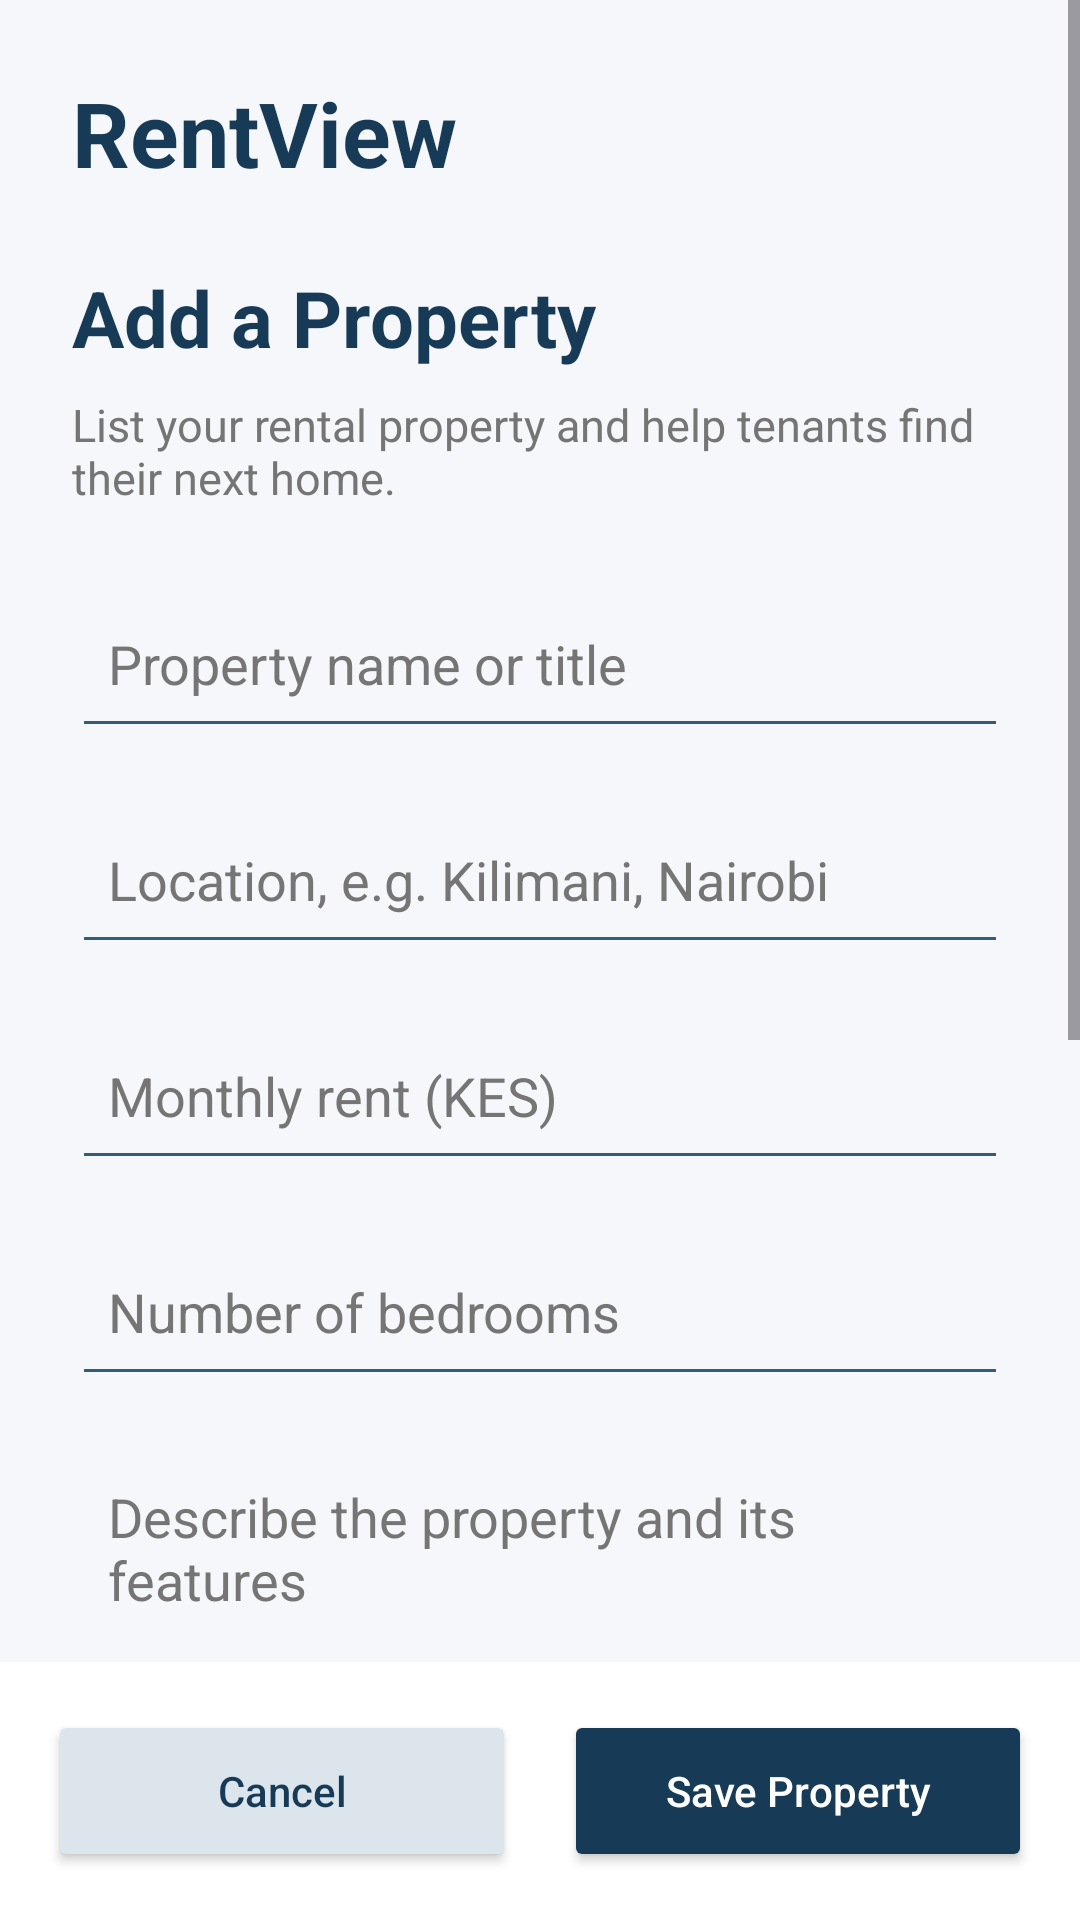

Android layout source for this screen:
<!-- AndroidManifest.xml: application theme Theme.rentview -->
<!-- res/layout/activity_add_property.xml -->
<?xml version="1.0" encoding="utf-8"?>
<LinearLayout xmlns:android="http://schemas.android.com/apk/res/android"
    android:layout_width="match_parent"
    android:layout_height="match_parent"
    android:orientation="vertical"
    android:background="#F5F7FA">

    
    <ScrollView
        android:layout_width="match_parent"
        android:layout_height="0dp"
        android:layout_weight="1">

        <LinearLayout
            android:layout_width="match_parent"
            android:layout_height="wrap_content"
            android:orientation="vertical"
            android:padding="24dp">

            <TextView
                android:layout_width="match_parent"
                android:layout_height="wrap_content"
                android:text="RentView"
                android:textColor="#173B57"
                android:textSize="30sp"
                android:textStyle="bold"
                android:layout_marginBottom="24dp" />

            <TextView
                android:layout_width="match_parent"
                android:layout_height="wrap_content"
                android:text="Add a Property"
                android:textColor="#173B57"
                android:textSize="26sp"
                android:textStyle="bold"
                android:layout_marginBottom="8dp" />

            <TextView
                android:layout_width="match_parent"
                android:layout_height="wrap_content"
                android:text="List your rental property and help tenants find their next home."
                android:textColor="#757575"
                android:textSize="15sp"
                android:layout_marginBottom="24dp" />

            <EditText
                android:id="@+id/etPropertyTitle"
                android:layout_width="match_parent"
                android:layout_height="56dp"
                android:hint="Property name or title"
                android:inputType="textCapSentences"
                android:padding="12dp"
                android:textColor="#263746"
                android:textColorHint="#757575"
                android:backgroundTint="#315D78"
                android:layout_marginBottom="16dp" />

            <EditText
                android:id="@+id/etPropertyLocation"
                android:layout_width="match_parent"
                android:layout_height="56dp"
                android:hint="Location, e.g. Kilimani, Nairobi"
                android:inputType="textCapSentences"
                android:padding="12dp"
                android:textColor="#263746"
                android:textColorHint="#757575"
                android:backgroundTint="#315D78"
                android:layout_marginBottom="16dp" />

            <EditText
                android:id="@+id/etPropertyRent"
                android:layout_width="match_parent"
                android:layout_height="56dp"
                android:hint="Monthly rent (KES)"
                android:inputType="numberDecimal"
                android:padding="12dp"
                android:textColor="#263746"
                android:textColorHint="#757575"
                android:backgroundTint="#315D78"
                android:layout_marginBottom="16dp" />

            <EditText
                android:id="@+id/etPropertyBedrooms"
                android:layout_width="match_parent"
                android:layout_height="56dp"
                android:hint="Number of bedrooms"
                android:inputType="number"
                android:padding="12dp"
                android:textColor="#263746"
                android:textColorHint="#757575"
                android:backgroundTint="#315D78"
                android:layout_marginBottom="16dp" />

            <EditText
                android:id="@+id/etPropertyDescription"
                android:layout_width="match_parent"
                android:layout_height="120dp"
                android:hint="Describe the property and its features"
                android:inputType="textCapSentences|textMultiLine"
                android:gravity="top"
                android:padding="12dp"
                android:textColor="#263746"
                android:textColorHint="#757575"
                android:backgroundTint="#315D78"
                android:layout_marginBottom="24dp" />

            <TextView
                android:layout_width="match_parent"
                android:layout_height="wrap_content"
                android:text="Property Photos"
                android:textColor="#173B57"
                android:textSize="20sp"
                android:textStyle="bold"
                android:layout_marginBottom="8dp" />

            <TextView
                android:layout_width="match_parent"
                android:layout_height="wrap_content"
                android:text="Add photos of the bedrooms, kitchen, bathroom, and exterior. Clear photos help tenants understand what the property looks like."
                android:textColor="#757575"
                android:textSize="14sp"
                android:lineSpacingExtra="3dp"
                android:layout_marginBottom="16dp" />

            <Button
                android:id="@+id/btnChoosePhotos"
                android:layout_width="match_parent"
                android:layout_height="56dp"
                android:text="Choose Property Photos"
                android:textColor="#FFFFFF"
                android:textSize="16sp"
                android:backgroundTint="#315D78"
                android:layout_marginBottom="12dp" />

            <TextView
                android:id="@+id/tvSelectedPhotos"
                android:layout_width="match_parent"
                android:layout_height="wrap_content"
                android:text="No photos selected"
                android:textColor="#757575"
                android:textSize="14sp"
                android:padding="12dp"
                android:background="#FFFFFF"
                android:layout_marginBottom="16dp" />

        </LinearLayout>
    </ScrollView>

    
    <LinearLayout
        android:layout_width="match_parent"
        android:layout_height="wrap_content"
        android:orientation="horizontal"
        android:padding="16dp"
        android:background="#FFFFFF">

        <Button
            android:id="@+id/btnCancelProperty"
            android:layout_width="0dp"
            android:layout_height="54dp"
            android:layout_weight="1"
            android:text="Cancel"
            android:textAllCaps="false"
            android:textColor="#173B57"
            android:backgroundTint="#DCE5EC"
            android:layout_marginEnd="8dp" />

        <Button
            android:id="@+id/btnSaveProperty"
            android:layout_width="0dp"
            android:layout_height="54dp"
            android:layout_weight="1"
            android:text="Save Property"
            android:textAllCaps="false"
            android:textColor="#FFFFFF"
            android:backgroundTint="#173B57"
            android:layout_marginStart="8dp" />

    </LinearLayout>

</LinearLayout>
<!-- resources referenced by this layout -->
<resources>
  <style name="Theme.rentview" parent="Base.Theme.rentview" />
  <style name="Base.Theme.rentview" parent="Theme.Material3.DayNight.NoActionBar">
          
          
      </style>
</resources>
